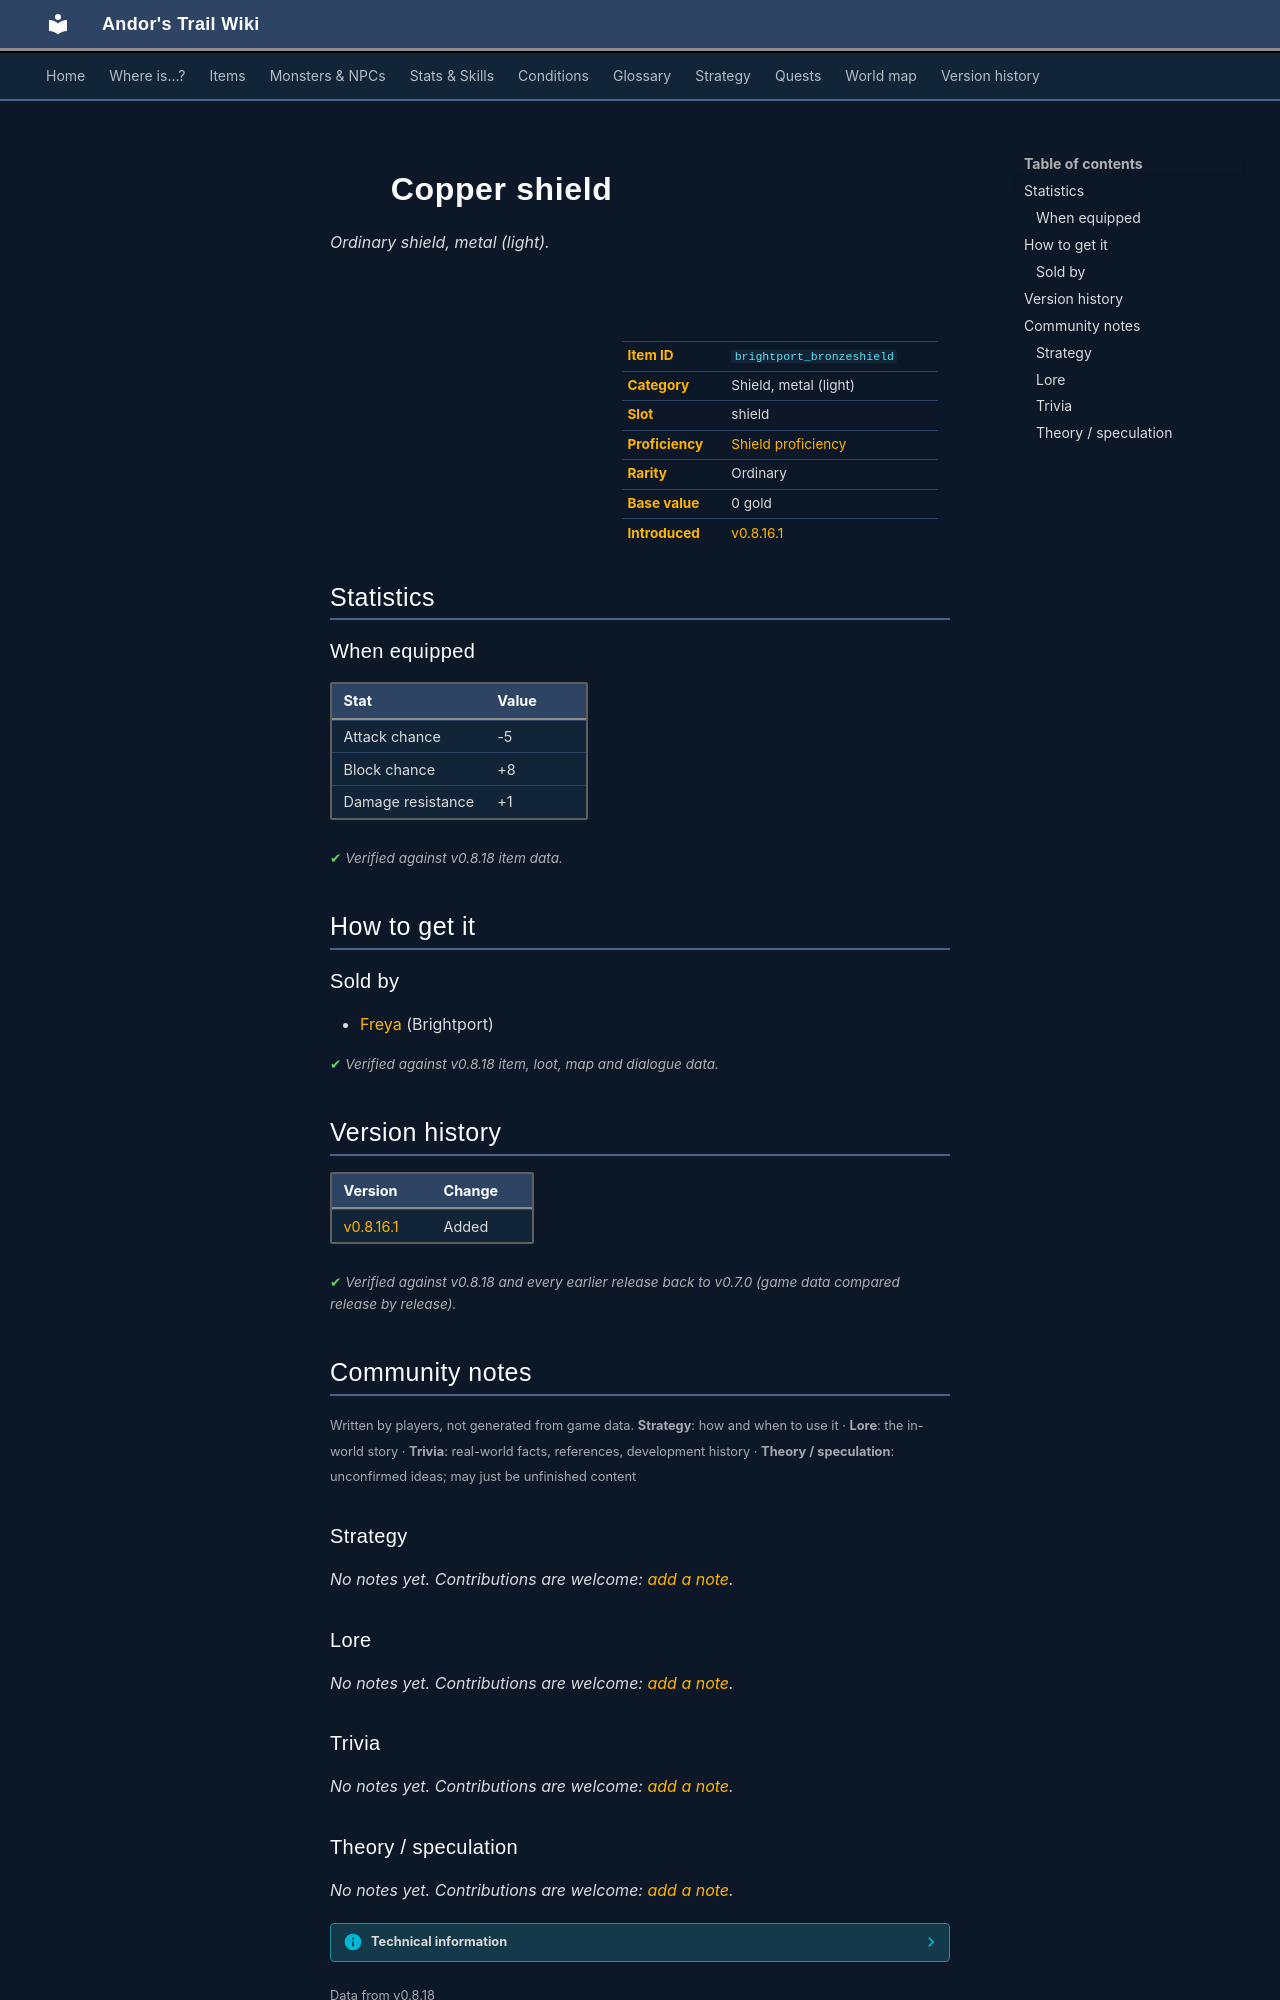

repository: asdfghjkl628/Andor-s-Trail-Wikiiii · page: items/brightport_bronzeshield/index.html · generator: mkdocs

---
description: "Copper shield is a ordinary shield, metal (light) in Andor's Trail (Attack chance -5, Block chance +8, Damage resistance +1). How to get it: shops."
---

# ![](../assets/icons/items/items_japozero_189.png){ .sprite } Copper shield

*Ordinary shield, metal (light).*

<div class="infobox" markdown>

<p class="ib-img"><img class="sprite" src="../../assets/icons/items/items_japozero_189.png" alt=""></p>

| | |
|---|---|
| **Item ID** | `brightport_bronzeshield` |
| **Category** | Shield, metal (light) |
| **Slot** | shield |
| **Proficiency** | [Shield proficiency](../skills/armorProficiencyShield.md) |
| **Rarity** | Ordinary |
| **Base value** | 0 gold |
| **Introduced** | [v0.8.16.1](../versions/0.8.16.1.md) |

</div>

## Statistics

### When equipped

| Stat | Value |
|---|---|
| Attack chance | -5 |
| Block chance | +8 |
| Damage resistance | +1 |

<p class="verified">Verified against v0.8.18 item data.</p>

## How to get it

### Sold by

- [Freya](../monsters/brightportarmor.md) (Brightport)


<p class="verified">Verified against v0.8.18 item, loot, map and dialogue data.</p>


## Version history

| Version | Change |
|---|---|
| [v0.8.16.1](../versions/0.8.16.1.md) | Added |

<p class="verified">Verified against v0.8.18 and every earlier release back to v0.7.0 (game data compared release by release).</p>


## Community notes

<small>Written by players, not generated from game data. **Strategy**: how and when to use it · **Lore**: the in-world story · **Trivia**: real-world facts, references, development history · **Theory / speculation**: unconfirmed ideas; may just be unfinished content</small>

### Strategy

*No notes yet. Contributions are welcome: [add a note](https://github.com/asdfghjkl628/Andor-s-Trail-Wikiiii/new/main/notes/items?filename=brightport_bronzeshield.md&value=%23%23%20Strategy%0A%0A%3C%21--%20how%20and%20when%20to%20use%20it%20--%3E%0A%0A%23%23%20Lore%0A%0A%3C%21--%20the%20in-world%20story%20--%3E%0A%0A%23%23%20Trivia%0A%0A%3C%21--%20real-world%20facts%2C%20references%2C%20development%20history%20--%3E%0A%0A%23%23%20Theory%20/%20speculation%0A%0A%3C%21--%20unconfirmed%20ideas%3B%20may%20just%20be%20unfinished%20content%20--%3E%0A).*

### Lore

*No notes yet. Contributions are welcome: [add a note](https://github.com/asdfghjkl628/Andor-s-Trail-Wikiiii/new/main/notes/items?filename=brightport_bronzeshield.md&value=%23%23%20Strategy%0A%0A%3C%21--%20how%20and%20when%20to%20use%20it%20--%3E%0A%0A%23%23%20Lore%0A%0A%3C%21--%20the%20in-world%20story%20--%3E%0A%0A%23%23%20Trivia%0A%0A%3C%21--%20real-world%20facts%2C%20references%2C%20development%20history%20--%3E%0A%0A%23%23%20Theory%20/%20speculation%0A%0A%3C%21--%20unconfirmed%20ideas%3B%20may%20just%20be%20unfinished%20content%20--%3E%0A).*

### Trivia

*No notes yet. Contributions are welcome: [add a note](https://github.com/asdfghjkl628/Andor-s-Trail-Wikiiii/new/main/notes/items?filename=brightport_bronzeshield.md&value=%23%23%20Strategy%0A%0A%3C%21--%20how%20and%20when%20to%20use%20it%20--%3E%0A%0A%23%23%20Lore%0A%0A%3C%21--%20the%20in-world%20story%20--%3E%0A%0A%23%23%20Trivia%0A%0A%3C%21--%20real-world%20facts%2C%20references%2C%20development%20history%20--%3E%0A%0A%23%23%20Theory%20/%20speculation%0A%0A%3C%21--%20unconfirmed%20ideas%3B%20may%20just%20be%20unfinished%20content%20--%3E%0A).*
